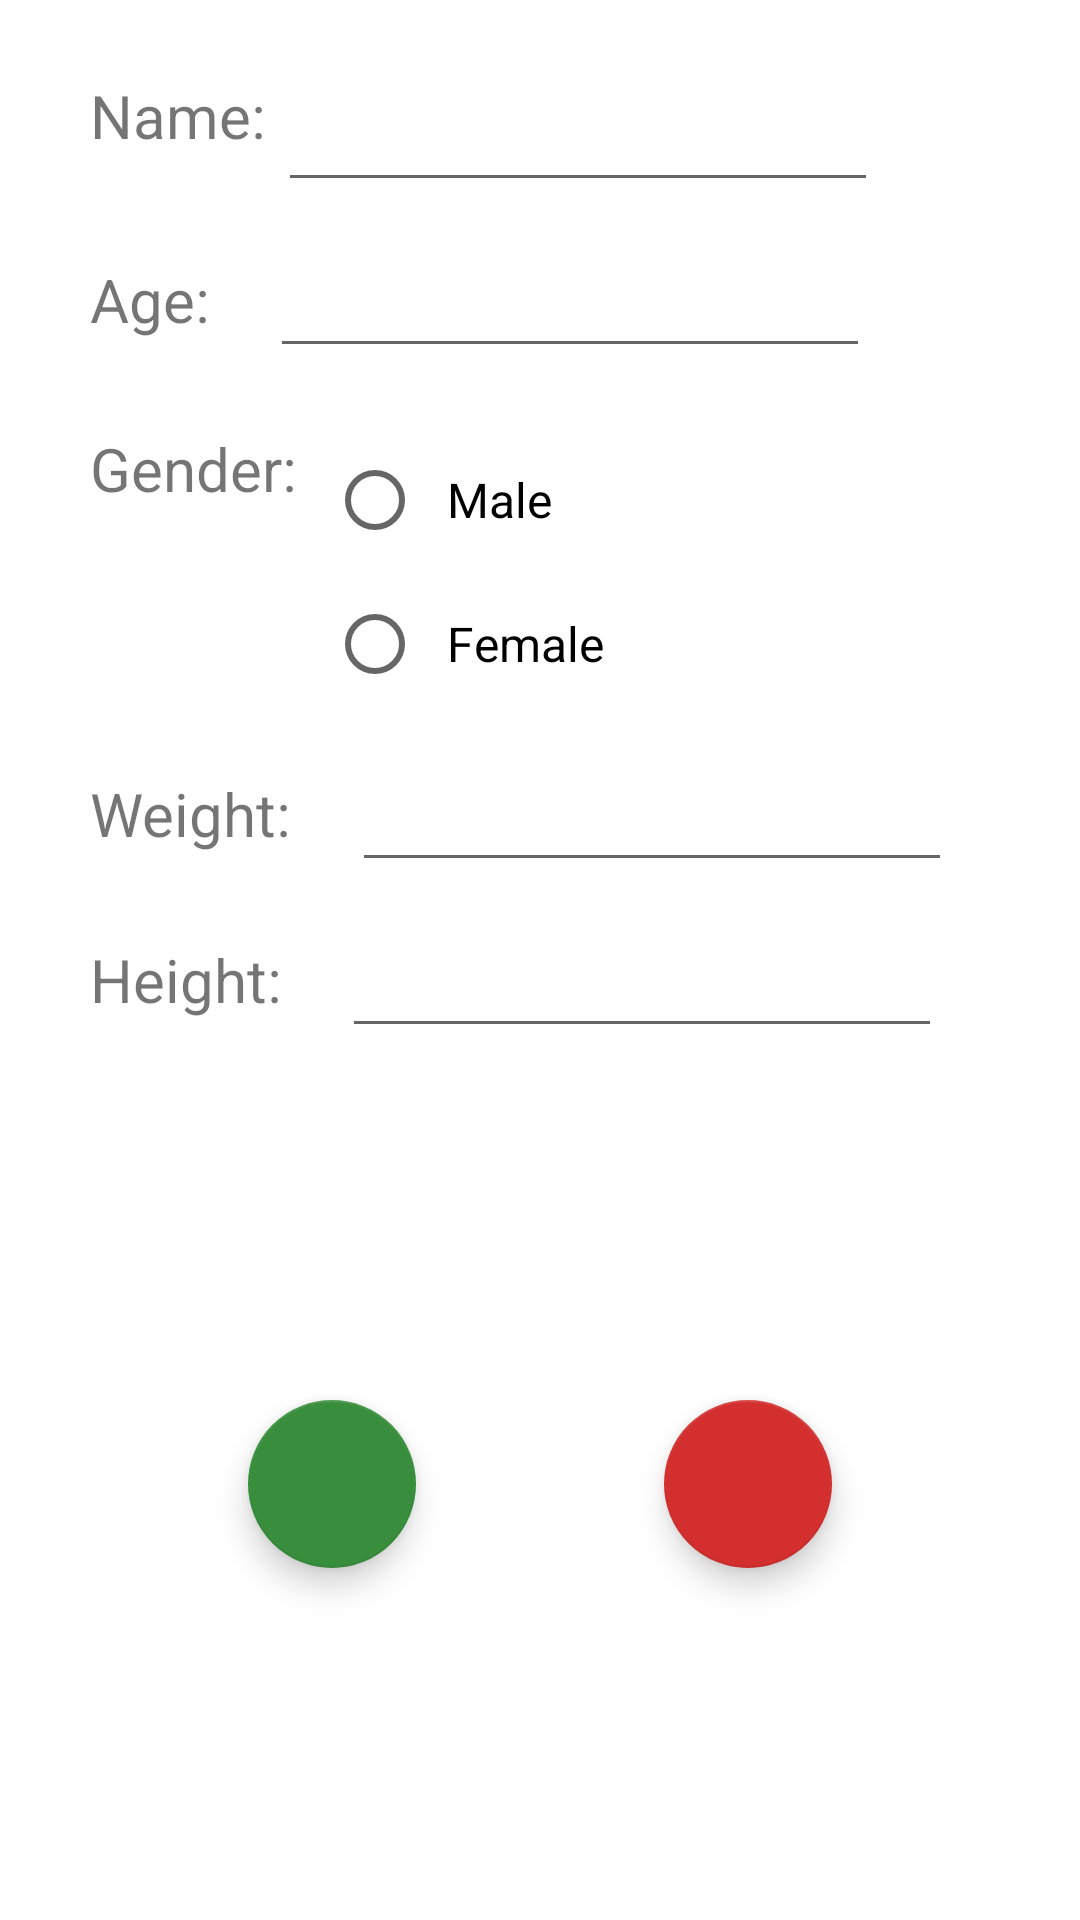

Produce the Android XML layout that renders to this screen, including the resource entries it uses.
<!-- AndroidManifest.xml: application theme AppTheme -->
<!-- res/layout/fragment_settings.xml -->
<?xml version="1.0" encoding="utf-8"?>
<androidx.constraintlayout.widget.ConstraintLayout
        xmlns:android="http://schemas.android.com/apk/res/android"
        xmlns:app="http://schemas.android.com/apk/res-auto"
        xmlns:tools="http://schemas.android.com/tools" android:layout_width="match_parent"
        android:layout_height="match_parent"
        android:background="#ffffff">

    <LinearLayout
            android:id="@+id/layoutName"
            android:layout_width="wrap_content"
            android:layout_height="wrap_content"
            android:orientation="horizontal"
            android:layout_margin="10dp"
            app:layout_constraintStart_toStartOf="parent"
            app:layout_constraintTop_toTopOf="parent">

        <TextView
                android:id="@+id/textName"
                android:text="@string/profile_setting_name"
                android:textSize="20sp"
                android:layout_gravity="center_vertical"
                android:layout_marginStart="20dp"
                android:layout_width="wrap_content"
                android:layout_height="wrap_content"/>

        <EditText
                android:id="@+id/editName"
                android:layout_width="200dp"
                android:inputType="text"
                android:layout_marginTop="16dp"
                android:layout_marginStart="4dp"
                android:layout_height="wrap_content"
                tools:ignore="LabelFor"/>

    </LinearLayout>

    <LinearLayout
            android:id="@+id/layoutAge"
            android:layout_width="wrap_content"
            android:layout_height="wrap_content"
            android:orientation="horizontal"
            android:layout_margin="10dp"
            app:layout_constraintTop_toBottomOf="@id/layoutName"
            app:layout_constraintStart_toStartOf="parent">

        <TextView
                android:id="@+id/textAge"
                android:text="@string/profile_setting_age"
                android:textSize="20sp"
                android:layout_gravity="center_vertical"
                android:layout_marginStart="20dp"
                android:layout_width="wrap_content"
                android:layout_height="wrap_content"/>

        <EditText
                android:id="@+id/editAge"
                android:layout_width="200dp"
                android:layout_marginTop="4dp"
                android:inputType="number"
                android:layout_marginStart="20dp"
                android:layout_height="wrap_content"
                tools:ignore="LabelFor"/>

    </LinearLayout>

    <LinearLayout
            android:id="@+id/layoutGender"
            android:layout_width="wrap_content"
            android:layout_height="wrap_content"
            android:orientation="horizontal"
            android:layout_margin="10dp"
            app:layout_constraintTop_toBottomOf="@id/layoutAge"
            app:layout_constraintStart_toStartOf="parent">

        <TextView
                android:id="@+id/textGender"
                android:text="@string/profile_setting_gender"
                android:textSize="20sp"
                android:layout_marginTop="10dp"
                android:layout_marginStart="20dp"
                android:layout_width="wrap_content"
                android:layout_height="wrap_content"/>

        <RadioGroup
                android:layout_width="wrap_content"
                android:layout_height="wrap_content"
                android:layout_marginStart="10dp"
                android:layout_marginTop="10dp"
                android:orientation="vertical">

            <RadioButton
                    android:id="@+id/radioMale"
                    android:text="@string/profile_setting_gender_male"
                    android:textSize="16sp"
                    android:padding="8dp"
                    android:layout_width="wrap_content"
                    android:layout_height="wrap_content"/>

            <RadioButton
                    android:id="@+id/radioFemale"
                    android:layout_width="wrap_content"
                    android:layout_height="wrap_content"
                    android:text="@string/profile_setting_gender_female"
                    android:padding="8dp"
                    android:textSize="16sp"/>

        </RadioGroup>

    </LinearLayout>

    <LinearLayout
            android:id="@+id/layoutWeight"
            android:layout_width="wrap_content"
            android:layout_height="wrap_content"
            android:orientation="horizontal"
            android:layout_margin="10dp"
            app:layout_constraintTop_toBottomOf="@id/layoutGender"
            app:layout_constraintStart_toStartOf="parent">

        <TextView
                android:id="@+id/textWeight"
                android:text="@string/profile_setting_weight"
                android:textSize="20sp"
                android:layout_gravity="center_vertical"
                android:layout_marginStart="20dp"
                android:layout_width="wrap_content"
                android:layout_height="wrap_content"/>

        <EditText
                android:id="@+id/editWeight"
                android:layout_width="200dp"
                android:inputType="numberDecimal"
                android:layout_marginTop="4dp"
                android:layout_marginStart="20dp"
                android:layout_height="wrap_content"
                tools:ignore="LabelFor"/>

    </LinearLayout>

    <LinearLayout
            android:id="@+id/layoutHeight"
            android:layout_width="wrap_content"
            android:layout_height="wrap_content"
            android:orientation="horizontal"
            android:layout_margin="10dp"
            app:layout_constraintTop_toBottomOf="@id/layoutWeight"
            app:layout_constraintStart_toStartOf="parent">

        <TextView
                android:id="@+id/textHeight"
                android:text="@string/profile_setting_height"
                android:textSize="20sp"
                android:layout_gravity="center_vertical"
                android:layout_marginStart="20dp"
                android:layout_width="wrap_content"
                android:layout_height="wrap_content"/>

        <EditText
                android:id="@+id/editHeight"
                android:layout_width="200dp"
                android:layout_marginTop="4dp"
                android:inputType="numberDecimal"
                android:layout_marginStart="20dp"
                android:layout_height="wrap_content"
                tools:ignore="LabelFor"/>
    </LinearLayout>


    <com.google.android.material.floatingactionbutton.FloatingActionButton
            android:id="@+id/btnCreate"
            android:layout_width="wrap_content"
            android:layout_height="wrap_content"
            android:src="@drawable/ic_check"
            app:backgroundTint="@color/green_700"
            app:layout_constraintTop_toBottomOf="@+id/layoutHeight"
            app:layout_constraintBottom_toBottomOf="parent"
            app:layout_constraintStart_toStartOf="parent"
            app:layout_constraintEnd_toStartOf="@id/btnCancel"/>

    <com.google.android.material.floatingactionbutton.FloatingActionButton
            android:id="@+id/btnCancel"
            android:layout_width="wrap_content"
            android:layout_height="wrap_content"
            android:src="@drawable/ic_close"
            app:backgroundTint="@color/red_700"
            app:layout_constraintTop_toBottomOf="@+id/layoutHeight"
            app:layout_constraintBottom_toBottomOf="parent"
            app:layout_constraintStart_toEndOf="@id/btnCreate"
            app:layout_constraintEnd_toEndOf="parent"/>

</androidx.constraintlayout.widget.ConstraintLayout>
<!-- resources referenced by this layout -->
<resources>
  <color name="green_700">#388E3C</color>
  <color name="red_700">#D32F2F</color>
  <string name="profile_setting_age">Age:</string>
  <string name="profile_setting_gender">Gender:</string>
  <string name="profile_setting_gender_female">Female</string>
  <string name="profile_setting_gender_male">Male</string>
  <string name="profile_setting_height">Height:</string>
  <string name="profile_setting_name">Name:</string>
  <string name="profile_setting_weight">Weight:</string>
  <style name="AppTheme" parent="Theme.MaterialComponents.Light.NoActionBar">
          <item name="colorPrimary">@color/color_central</item>
          <item name="colorOnPrimary">@color/pure_white</item>
          <item name="colorSurface">@color/color_deeper</item>
          <item name="colorOnSurface">@color/full_black</item>
          <item name="colorAccent">@color/color_lighter</item>
          <item name="colorOnBackground">@color/color_cooler</item>
          <item name="android:colorBackground">@color/pure_white</item>
          <item name="bottomSheetDialogTheme">@style/AppBottomSheetDialogTheme</item>
      </style>
  <color name="color_central">#7d52ff</color>
  <color name="pure_white">#ffffff</color>
  <color name="color_deeper">#EEEEEE</color>
  <color name="full_black">#000000</color>
  <color name="color_lighter">#b581ff</color>
  <color name="color_cooler">#DEDEDE</color>
  <style name="AppBottomSheetDialogTheme" parent="@style/ThemeOverlay.MaterialComponents.BottomSheetDialog">
          <item name="bottomSheetStyle">@style/RoundedBottomSheet</item>
          <item name="android:colorBackground">@color/color_deeper</item>
      </style>
  <style name="RoundedBottomSheet" parent="Widget.Design.BottomSheet.Modal">
          <item name="android:background">@drawable/bg_bottom_sheet_dialog</item>
      </style>
  <!-- drawable bg_bottom_sheet_dialog (drawable) -->
  <?xml version="1.0" encoding="utf-8"?>
  <shape xmlns:android="http://schemas.android.com/apk/res/android"
          android:shape="rectangle">
      <solid android:color="@color/pure_white" />
      <corners
              android:topLeftRadius="@dimen/radius_large"
              android:topRightRadius="@dimen/radius_large" />
  </shape>
  <dimen name="radius_large">20dp</dimen>
</resources>
